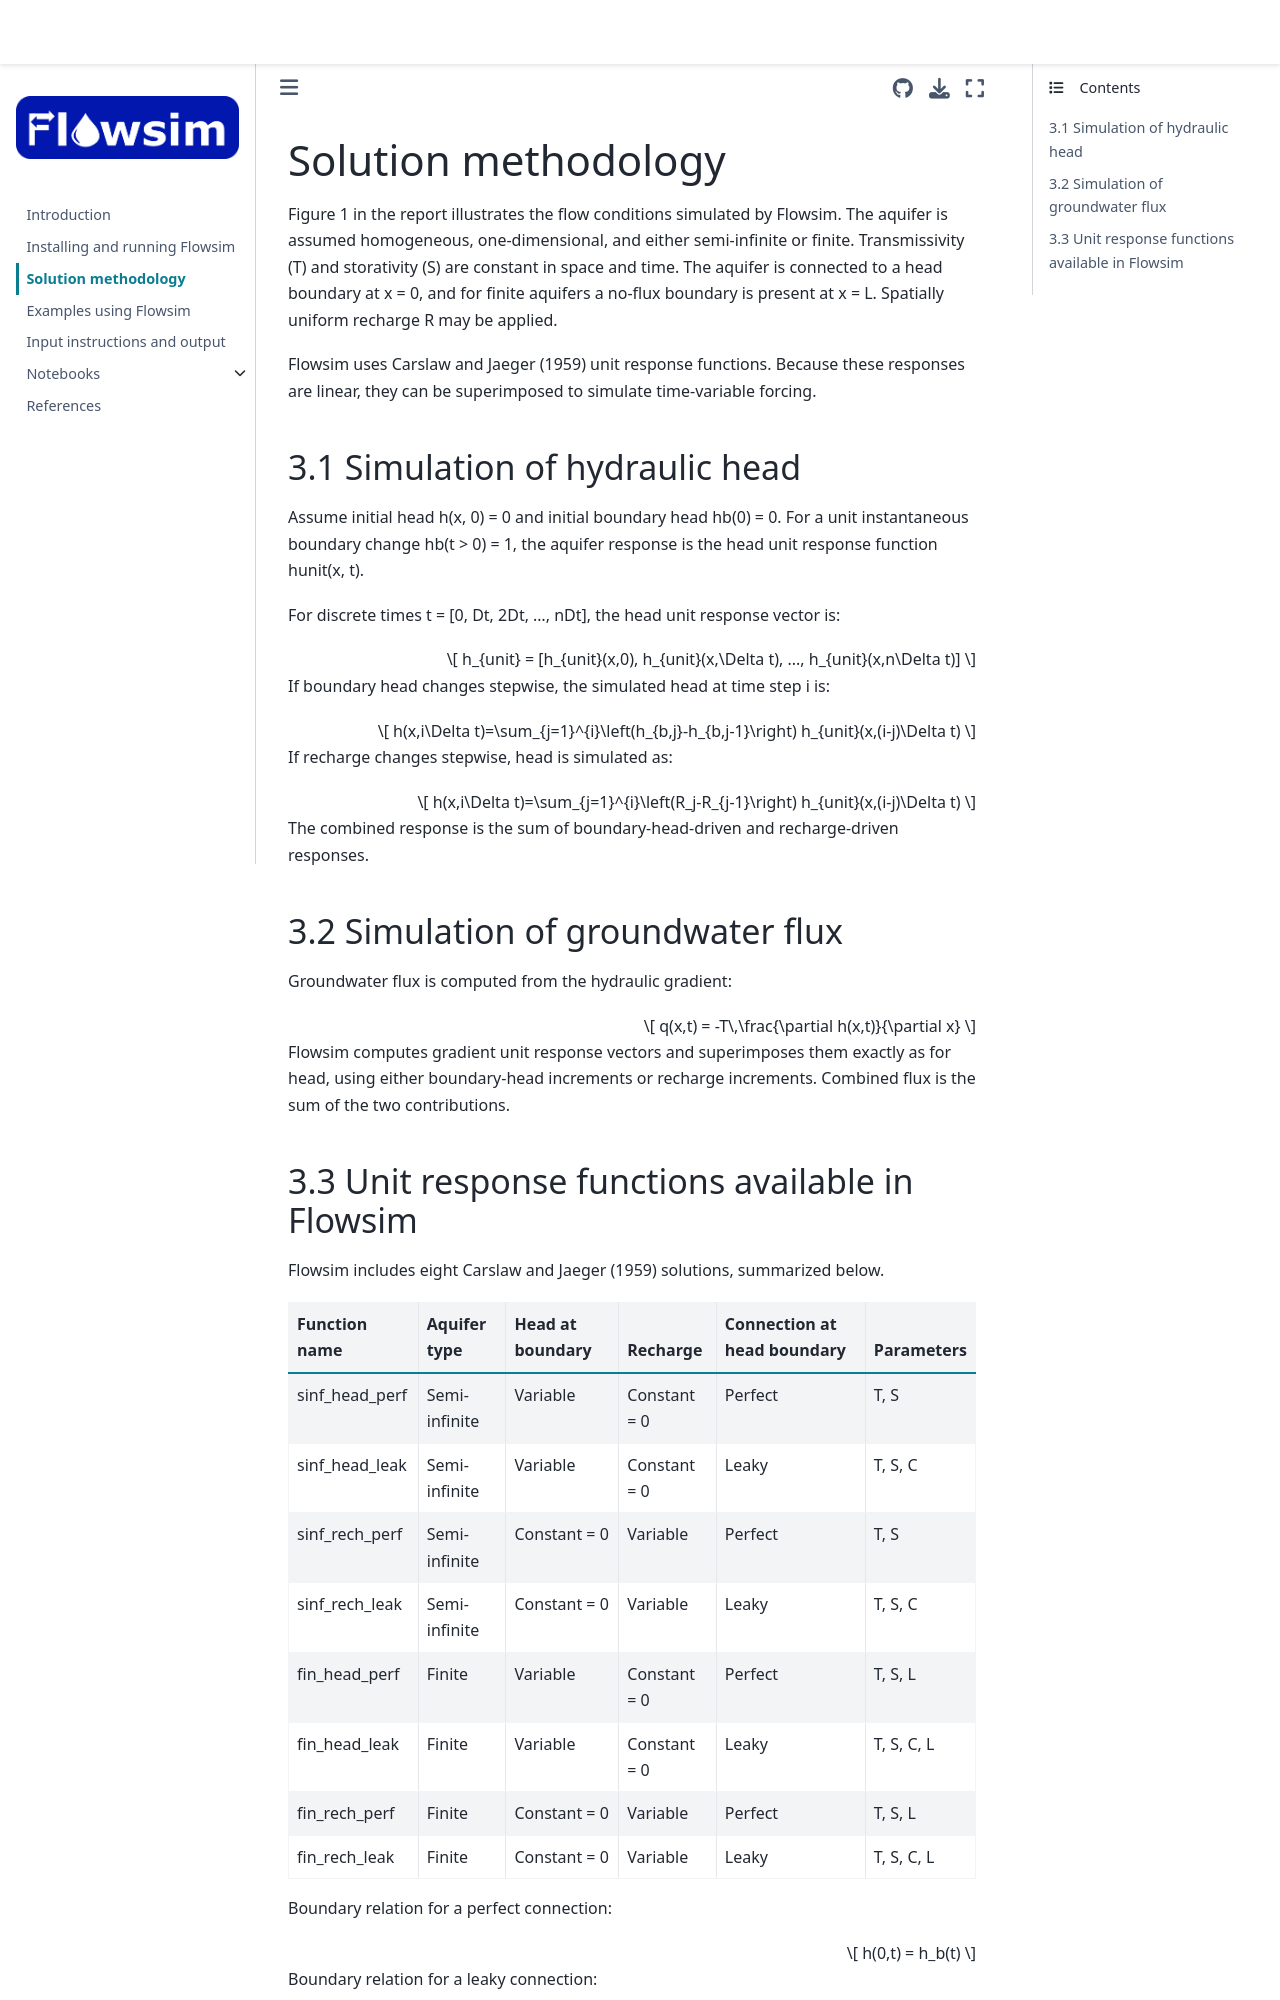

repository: SteenChr/flowsim · page: methodology.html · generator: jekyll

# Solution methodology

Figure 1 in the report illustrates the flow conditions simulated by Flowsim.
The aquifer is assumed homogeneous, one-dimensional, and either semi-infinite
or finite. Transmissivity (T) and storativity (S) are constant in space and time.
The aquifer is connected to a head boundary at x = 0, and for finite aquifers a
no-flux boundary is present at x = L. Spatially uniform recharge R may be applied.

Flowsim uses Carslaw and Jaeger (1959) unit response functions. Because these
responses are linear, they can be superimposed to simulate time-variable forcing.

## 3.1 Simulation of hydraulic head

Assume initial head h(x, 0) = 0 and initial boundary head hb(0) = 0.
For a unit instantaneous boundary change hb(t > 0) = 1, the aquifer response is the
head unit response function hunit(x, t).

For discrete times t = [0, Dt, 2Dt, ..., nDt], the head unit response vector is:

$$
h_{unit} = [h_{unit}(x,0), h_{unit}(x,\Delta t), ..., h_{unit}(x,n\Delta t)]
$$

If boundary head changes stepwise, the simulated head at time step i is:

$$
h(x,i\Delta t)=\sum_{j=1}^{i}\left(h_{b,j}-h_{b,j-1}\right) h_{unit}(x,(i-j)\Delta t)
$$

If recharge changes stepwise, head is simulated as:

$$
h(x,i\Delta t)=\sum_{j=1}^{i}\left(R_j-R_{j-1}\right) h_{unit}(x,(i-j)\Delta t)
$$

The combined response is the sum of boundary-head-driven and recharge-driven
responses.

## 3.2 Simulation of groundwater flux

Groundwater flux is computed from the hydraulic gradient:

$$
q(x,t) = -T\,\frac{\partial h(x,t)}{\partial x}
$$

Flowsim computes gradient unit response vectors and superimposes them exactly as
for head, using either boundary-head increments or recharge increments. Combined
flux is the sum of the two contributions.
